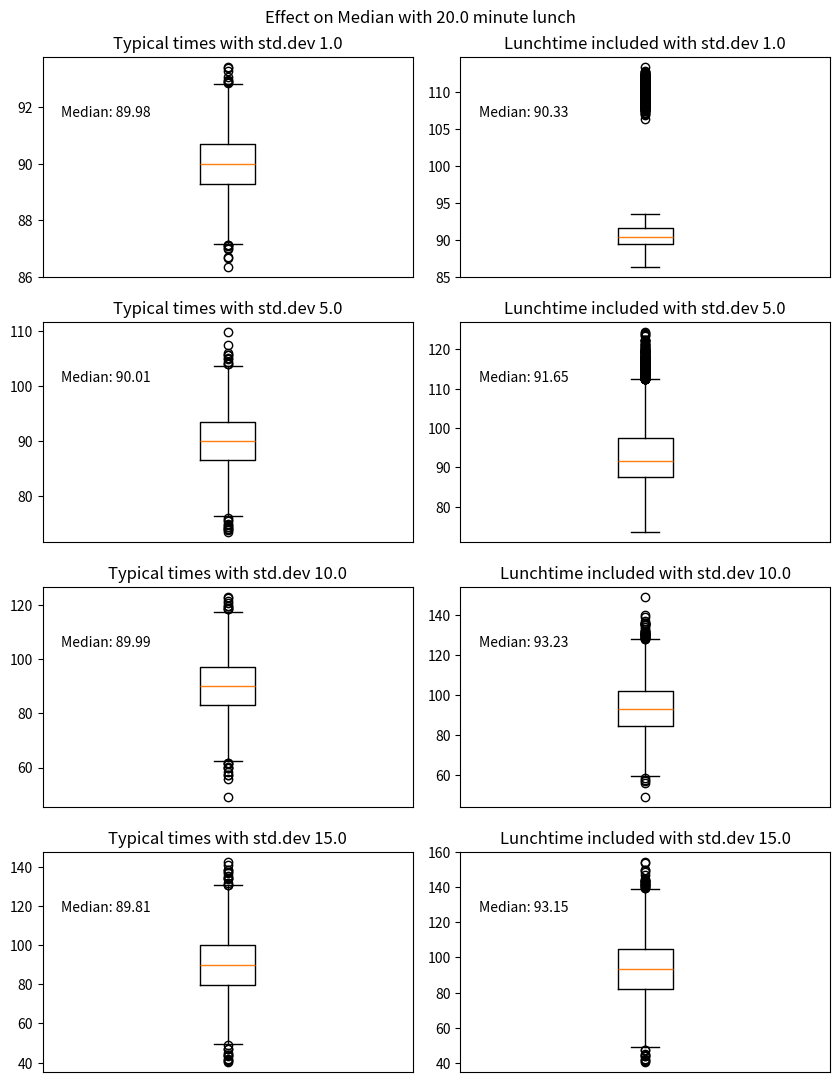
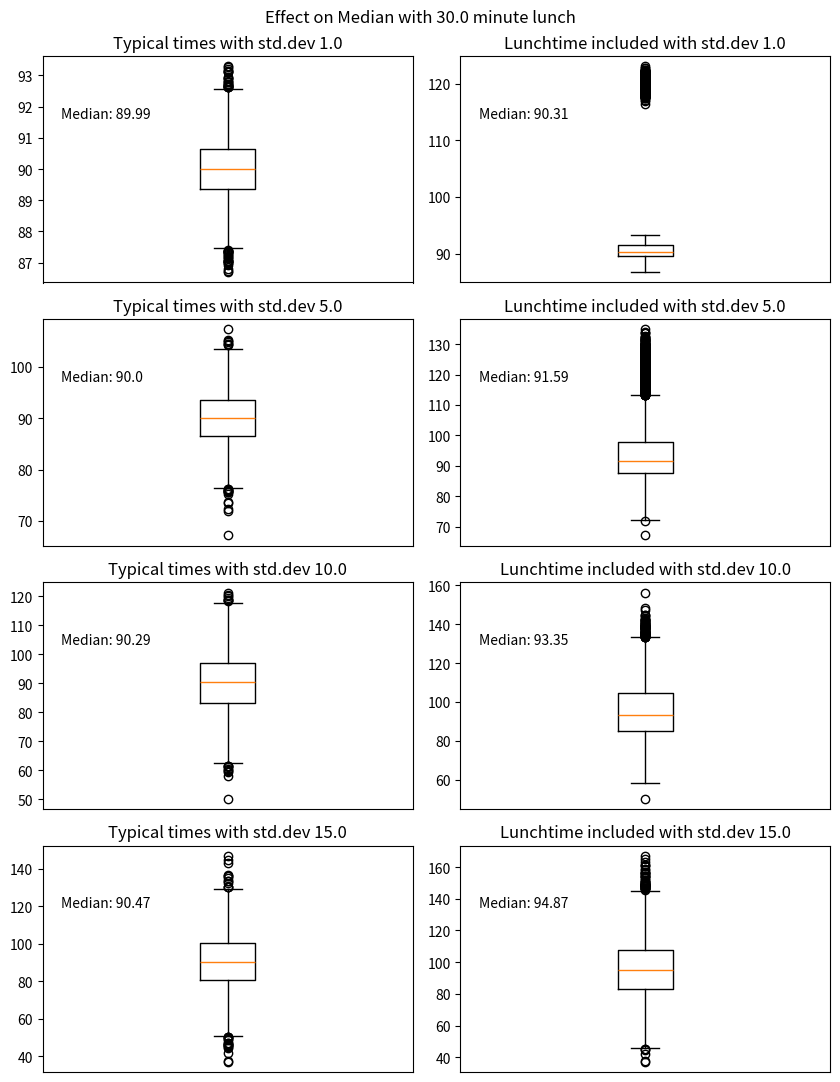
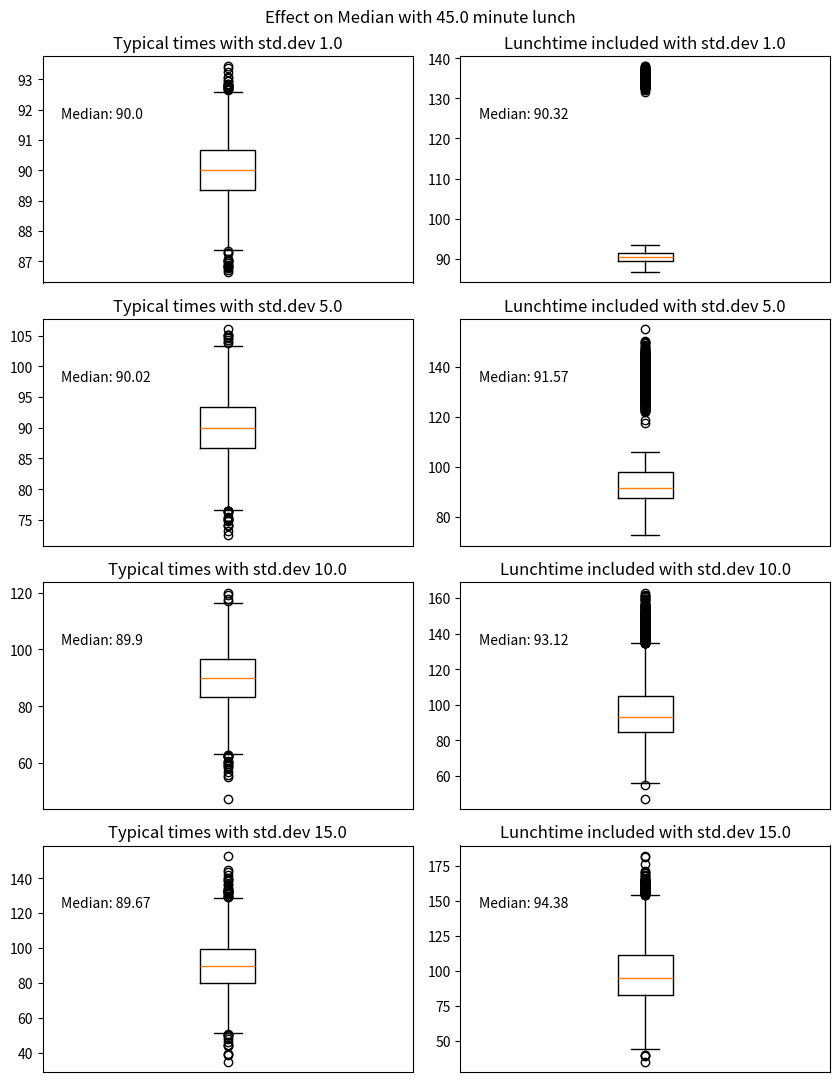
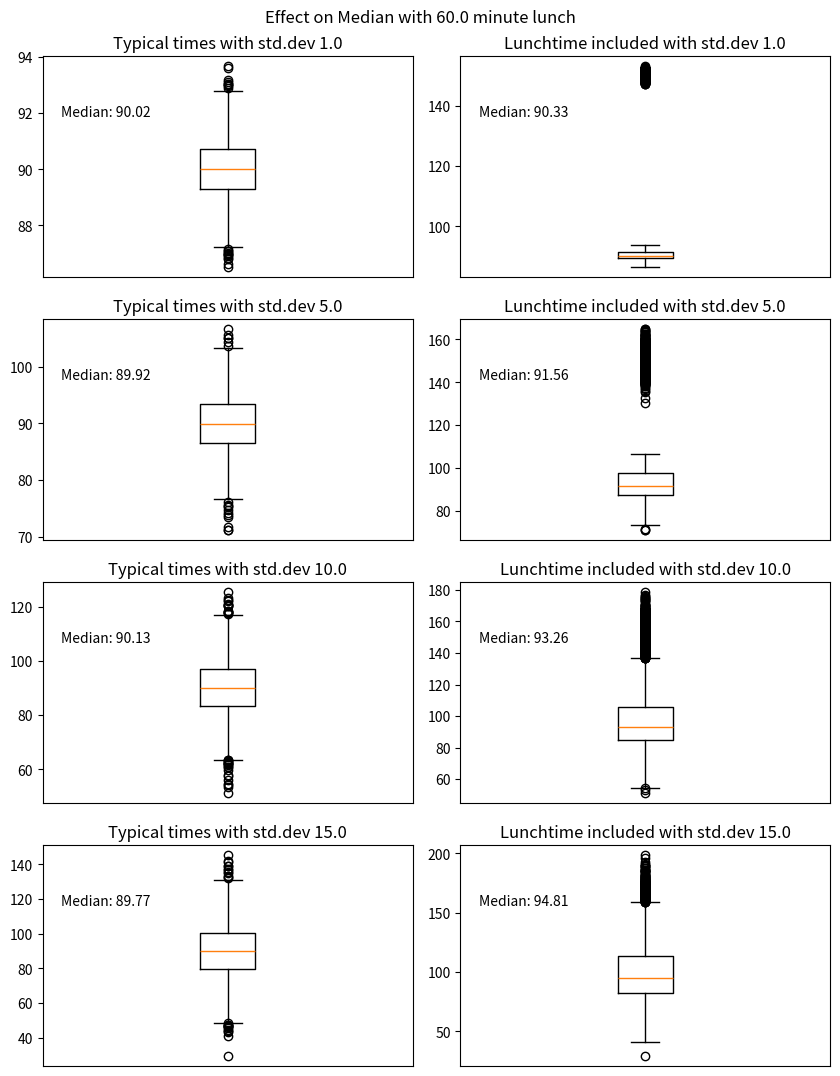

The matplotlib source for these figures, in order:
# -*- coding: utf-8 -*-
"""
Code for visualizing the effect of lunchtime cycle time increases on box plots.

Created on Tue Mar 22 13:57:23 2022

@author: Ryan.Larson
"""

import matplotlib.pyplot as plt
import numpy as np

nlunch = 1000
ntypical = 4*nlunch

typical_loc = 90.0
# typical_scale = 15.0
lunch_time = 30.0
lunch_loc = typical_loc + lunch_time

# typical_data = np.random.normal(loc=typical_loc, scale=typical_scale, size=ntypical)
# lunch_data = np.random.normal(loc=lunch_loc, scale=typical_scale, size=nlunch)


scale_vals = [1.0, 5.0, 10.0, 15.0]

nscales = len(scale_vals)

lunch_times = [20.0, 30.0, 45.0, 60.0]

for j, lunch_time in enumerate(lunch_times):
    lunch_loc = typical_loc + lunch_time

    fig, ax = plt.subplots(nscales,2)
    fig.set_size_inches(8.5, 11)
    fig.set_dpi(300)
    
    for i, scale in enumerate(scale_vals):
        typical_data = np.random.normal(loc=typical_loc, scale=scale, size=ntypical)
        lunch_data = np.random.normal(loc=lunch_loc, scale=scale, size=nlunch)
        
        all_data = np.concatenate((typical_data, lunch_data), axis=0)
        
        typical_median = np.median(typical_data)
        all_median = np.median(all_data)
        
        ax[i,0].boxplot(typical_data)
        ax[i,0].title.set_text("Typical times with std.dev {}".format(scale))
        ax[i,0].set_xticks([])
        labelheight = 0.75*(np.max(typical_data) - np.min(typical_data)) + np.min(typical_data)
        ax[i,0].text(0.55, labelheight, "Median: {}".format(np.around(typical_median,2)))
        
        ax[i,1].boxplot(all_data)
        ax[i,1].title.set_text("Lunchtime included with std.dev {}".format(scale))
        ax[i,1].set_xticks([])
        labelheight = 0.75*(np.max(all_data) - np.min(all_data)) + np.min(all_data)
        ax[i,1].text(0.55, labelheight, "Median: {}".format(np.around(all_median,2)))
        
    fig.suptitle("Effect on Median with {} minute lunch".format(lunch_time))
    fig.tight_layout()
    plt.show()